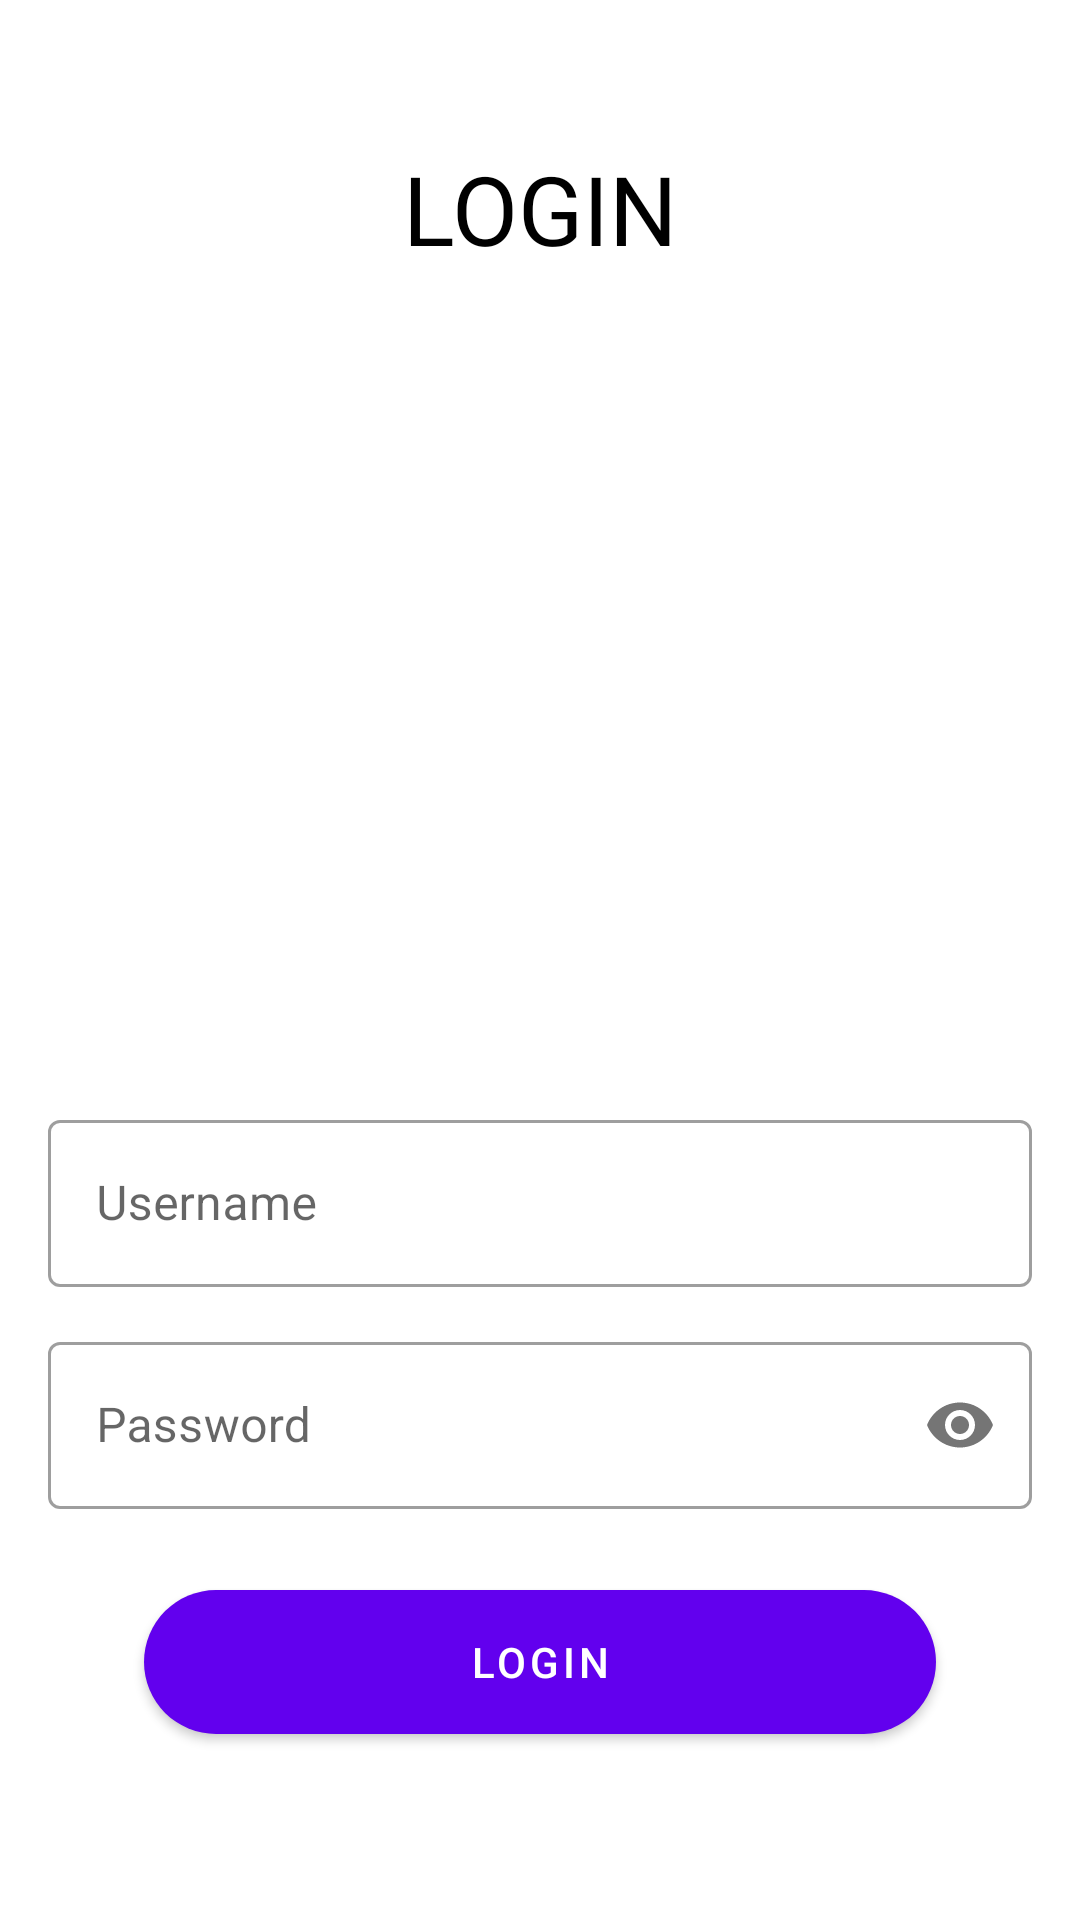

The Android layout XML behind this screen, and the referenced resources:
<!-- AndroidManifest.xml: application theme Theme.WingsTestCandidate -->
<!-- res/layout/activity_login.xml -->
<?xml version="1.0" encoding="utf-8"?>
<androidx.constraintlayout.widget.ConstraintLayout xmlns:android="http://schemas.android.com/apk/res/android"
    xmlns:app="http://schemas.android.com/apk/res-auto"
    xmlns:tools="http://schemas.android.com/tools"
    android:layout_width="match_parent"
    android:layout_height="match_parent"
    android:paddingHorizontal="@dimen/dimen_16"
    android:paddingVertical="@dimen/dimen_48"
    tools:context=".presentation.ui.login.LoginActivity">

    <androidx.appcompat.widget.AppCompatTextView
        android:id="@+id/tvLabelLogin"
        android:layout_width="wrap_content"
        android:layout_height="wrap_content"
        android:text="@string/label_login"
        android:textAllCaps="true"
        android:textColor="@color/black"
        android:textSize="@dimen/text_size_32"
        app:layout_constraintEnd_toEndOf="parent"
        app:layout_constraintStart_toStartOf="parent"
        app:layout_constraintTop_toTopOf="parent" />

    <com.google.android.material.textfield.TextInputLayout
        android:id="@+id/tilUsername"
        style="@style/Widget.MaterialComponents.TextInputLayout.OutlinedBox"
        android:layout_width="@dimen/dimen_0"
        android:layout_height="wrap_content"
        android:layout_marginBottom="@dimen/dimen_8"
        app:layout_constraintBottom_toTopOf="@id/tilPassword"
        app:layout_constraintEnd_toEndOf="parent"
        app:layout_constraintStart_toStartOf="parent">

        <com.google.android.material.textfield.TextInputEditText
            android:id="@+id/etUsername"
            android:layout_width="match_parent"
            android:layout_height="match_parent"
            android:layout_marginTop="@dimen/dimen_5"
            android:layout_marginBottom="@dimen/dimen_5"
            android:hint="@string/hint_username"
            android:imeOptions="actionNext"
            android:inputType="text" />

    </com.google.android.material.textfield.TextInputLayout>

    <com.google.android.material.textfield.TextInputLayout
        android:id="@+id/tilPassword"
        style="@style/Widget.MaterialComponents.TextInputLayout.OutlinedBox"
        android:layout_width="@dimen/dimen_0"
        android:layout_height="wrap_content"
        android:layout_marginVertical="@dimen/dimen_16"
        app:layout_constraintBottom_toTopOf="@id/btnLogin"
        app:layout_constraintEnd_toEndOf="parent"
        app:layout_constraintStart_toStartOf="parent"
        app:passwordToggleEnabled="true">

        <com.google.android.material.textfield.TextInputEditText
            android:id="@+id/etPassword"
            android:layout_width="match_parent"
            android:layout_height="match_parent"
            android:layout_marginTop="@dimen/dimen_5"
            android:layout_marginBottom="@dimen/dimen_5"
            android:hint="@string/hint_password"
            android:imeOptions="actionDone"
            android:inputType="textPassword" />

    </com.google.android.material.textfield.TextInputLayout>

    <com.google.android.material.button.MaterialButton
        android:id="@+id/btnLogin"
        android:layout_width="@dimen/dimen_0"
        android:layout_height="wrap_content"
        android:layout_marginHorizontal="@dimen/dimen_32"
        android:layout_marginTop="@dimen/dimen_24"
        android:layout_marginBottom="@dimen/dimen_8"
        android:minHeight="@dimen/dimen_60"
        android:text="@string/label_login"
        android:textAllCaps="true"
        android:textColor="@color/white"
        app:cornerRadius="@dimen/dimen_32"
        app:layout_constraintBottom_toBottomOf="parent"
        app:layout_constraintEnd_toEndOf="@id/tilUsername"
        app:layout_constraintStart_toStartOf="@id/tilUsername" />

    <ProgressBar
        android:id="@+id/pbLoading"
        android:layout_width="wrap_content"
        android:layout_height="wrap_content"
        android:visibility="gone"
        app:layout_constraintBottom_toBottomOf="parent"
        app:layout_constraintEnd_toEndOf="parent"
        app:layout_constraintStart_toStartOf="parent"
        app:layout_constraintTop_toTopOf="parent" />

</androidx.constraintlayout.widget.ConstraintLayout>
<!-- resources referenced by this layout -->
<resources>
  <dimen name="dimen_0">0dp</dimen>
  <dimen name="dimen_16">16dp</dimen>
  <dimen name="dimen_24">24dp</dimen>
  <dimen name="dimen_32">32dp</dimen>
  <dimen name="dimen_48">48dp</dimen>
  <dimen name="dimen_5">5dp</dimen>
  <dimen name="dimen_60">60dp</dimen>
  <dimen name="dimen_8">8dp</dimen>
  <dimen name="text_size_32">32sp</dimen>
  <string name="hint_password">Password</string>
  <string name="hint_username">Username</string>
  <string name="label_login">Login</string>
  <style name="Theme.WingsTestCandidate" parent="Theme.MaterialComponents.DayNight.DarkActionBar">
          
          <item name="colorPrimary">@color/purple_500</item>
          <item name="colorPrimaryVariant">@color/purple_700</item>
          <item name="colorOnPrimary">@color/white</item>
          
          <item name="colorSecondary">@color/teal_200</item>
          <item name="colorSecondaryVariant">@color/teal_700</item>
          <item name="colorOnSecondary">@color/black</item>
          
          <item name="android:statusBarColor">?attr/colorPrimaryVariant</item>
          
      </style>
  <!-- not gathered from this repository: default colours our renderer supplied (Android Studio template values) -->
  <color name="purple_500">#FF6200EE</color>
  <color name="purple_700">#FF3700B3</color>
  <color name="teal_200">#FF03DAC5</color>
  <color name="teal_700">#FF018786</color>
  <color name="black">#FF000000</color>
  <color name="white">#FFFFFFFF</color>
</resources>
